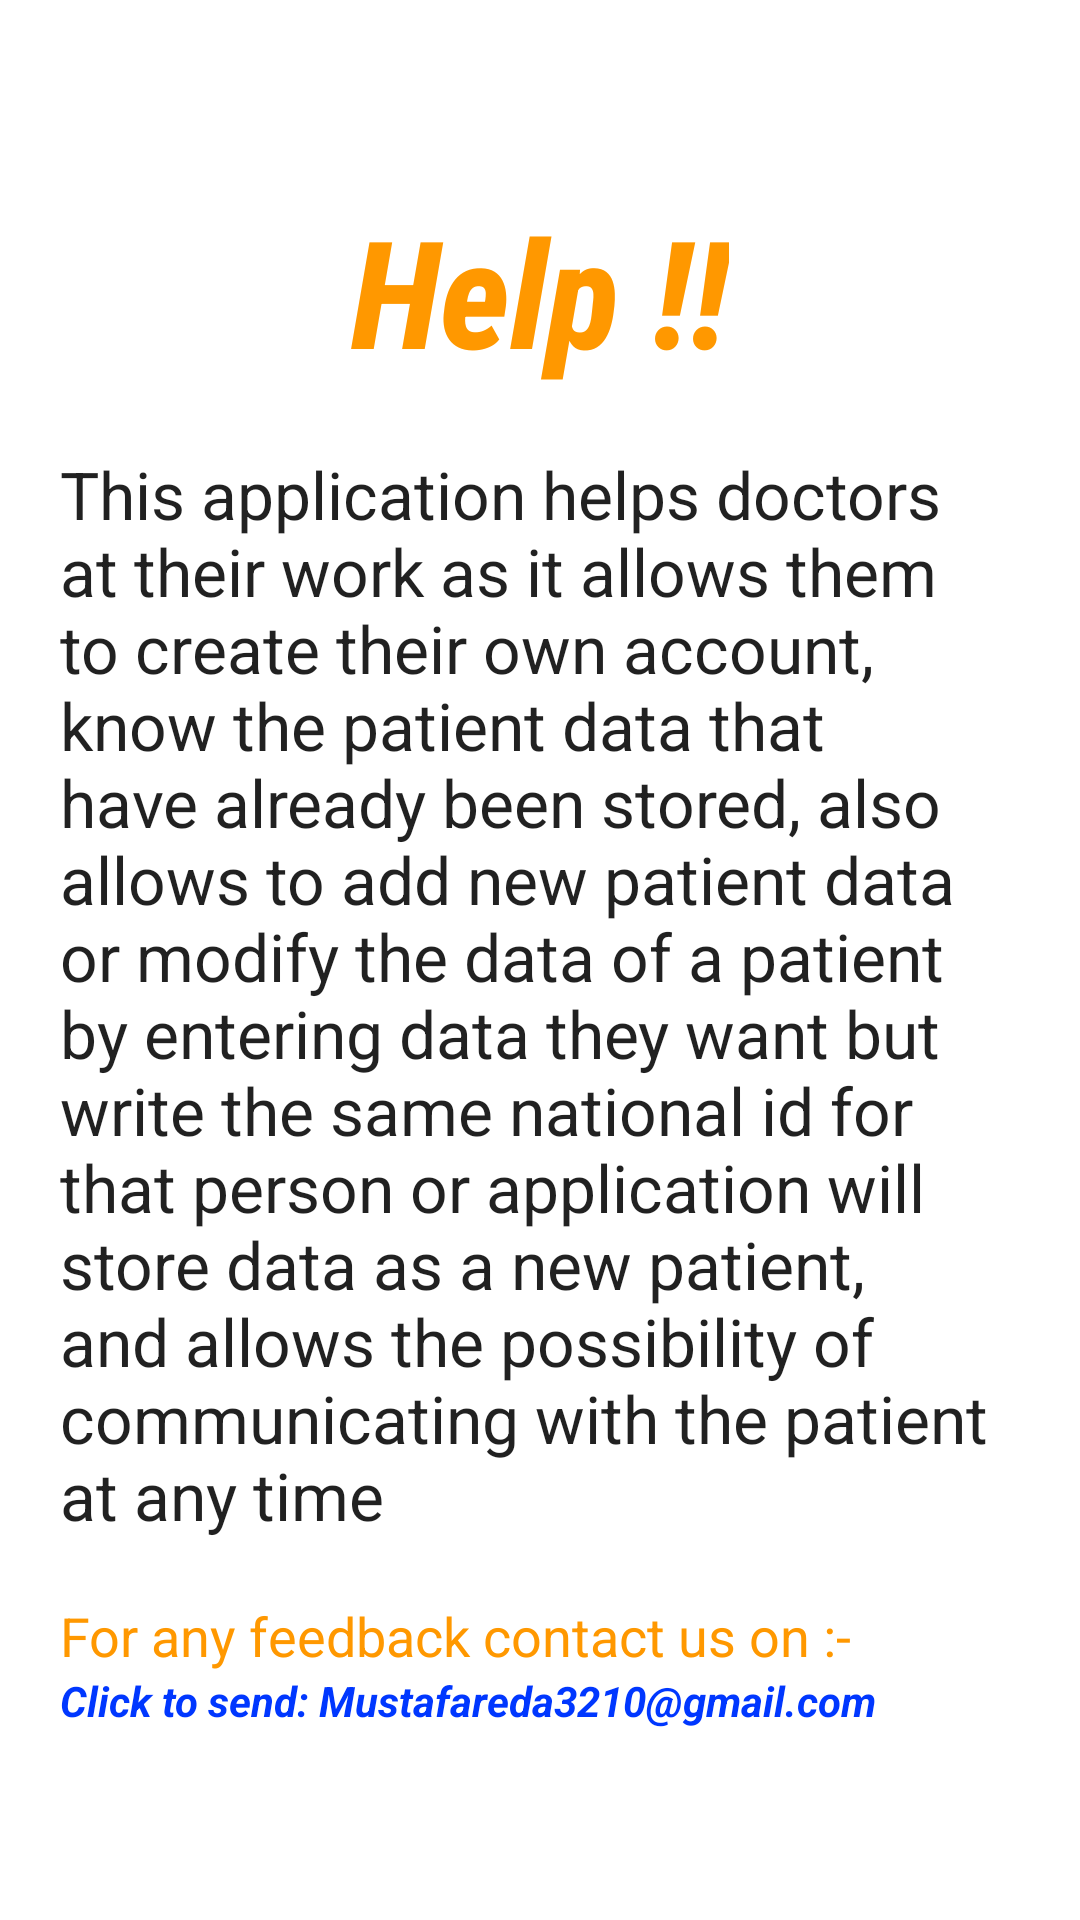

Produce the Android XML layout that renders to this screen, including the resource entries it uses.
<!-- AndroidManifest.xml: application theme Theme.Library -->
<!-- res/layout/activity_help.xml -->
<LinearLayout xmlns:android="http://schemas.android.com/apk/res/android"
    xmlns:tools="http://schemas.android.com/tools"
    android:layout_width="match_parent"
    android:layout_height="match_parent"
    android:gravity="center"
    android:orientation="vertical"

    tools:context=".HelpActivity">

    <TextView
        android:layout_width="wrap_content"
        android:layout_height="wrap_content"
        android:fontFamily="sans-serif-condensed-medium"
        android:text="Help !!"
        android:textColor="#FF9800"
        android:textSize="50dp"
        android:textStyle="bold|italic" />

    <TextView
        android:layout_width="wrap_content"
        android:layout_height="wrap_content"
        android:padding="20dp"
        android:text="@string/help_body"
        android:textAppearance="@style/TextAppearance.AppCompat.Large" />

    <TextView
        android:layout_width="wrap_content"
        android:layout_height="wrap_content"
        android:layout_gravity="left"
        android:paddingLeft="20dp"
        android:text="@string/feedbackHeader"
        android:textAppearance="@style/TextAppearance.AppCompat.Medium"
        android:textColor="#FF9800"/>

    <TextView
        android:layout_width="wrap_content"
        android:layout_height="wrap_content"
        android:layout_gravity="left"
        android:paddingLeft="20dp"
        android:text="Click to send: Mustafareda3210@gmail.com"
        android:id="@+id/emailTo"
        android:textAppearance="@style/TextAppearance.AppCompat.Small"
        android:textColor="#0037FF"
        android:textStyle="bold|italic"/>

</LinearLayout>
<!-- resources referenced by this layout -->
<resources>
  <string name="feedbackHeader">For any feedback contact us on :-</string>
  <string name="help_body">This application helps doctors at their work as it allows them to create their own account, know the patient data that have already been stored, also allows to add new patient data or modify the data of a patient by entering data they want but write the same national id for that person or application will store data as a new patient, and allows the possibility of communicating with the patient at any time</string>
  <style name="Theme.Library" parent="Theme.MaterialComponents.DayNight.NoActionBar">
          
          <item name="colorPrimary">@color/purple_500</item>
          <item name="colorPrimaryVariant">@color/purple_700</item>
          <item name="colorOnPrimary">@color/white</item>
          
          <item name="colorSecondary">@color/teal_200</item>
          <item name="colorSecondaryVariant">@color/teal_700</item>
          <item name="colorOnSecondary">@color/black</item>
          
          <item name="android:statusBarColor" tools:targetApi="l">?attr/colorPrimaryVariant</item>
      </style>
  <color name="purple_500">#FF6200EE</color>
  <color name="purple_700">#FF3700B3</color>
  <color name="white">#FFFFFFFF</color>
  <color name="teal_200">#FF03DAC5</color>
  <color name="teal_700">#FF018786</color>
  <color name="black">#FF000000</color>
</resources>
